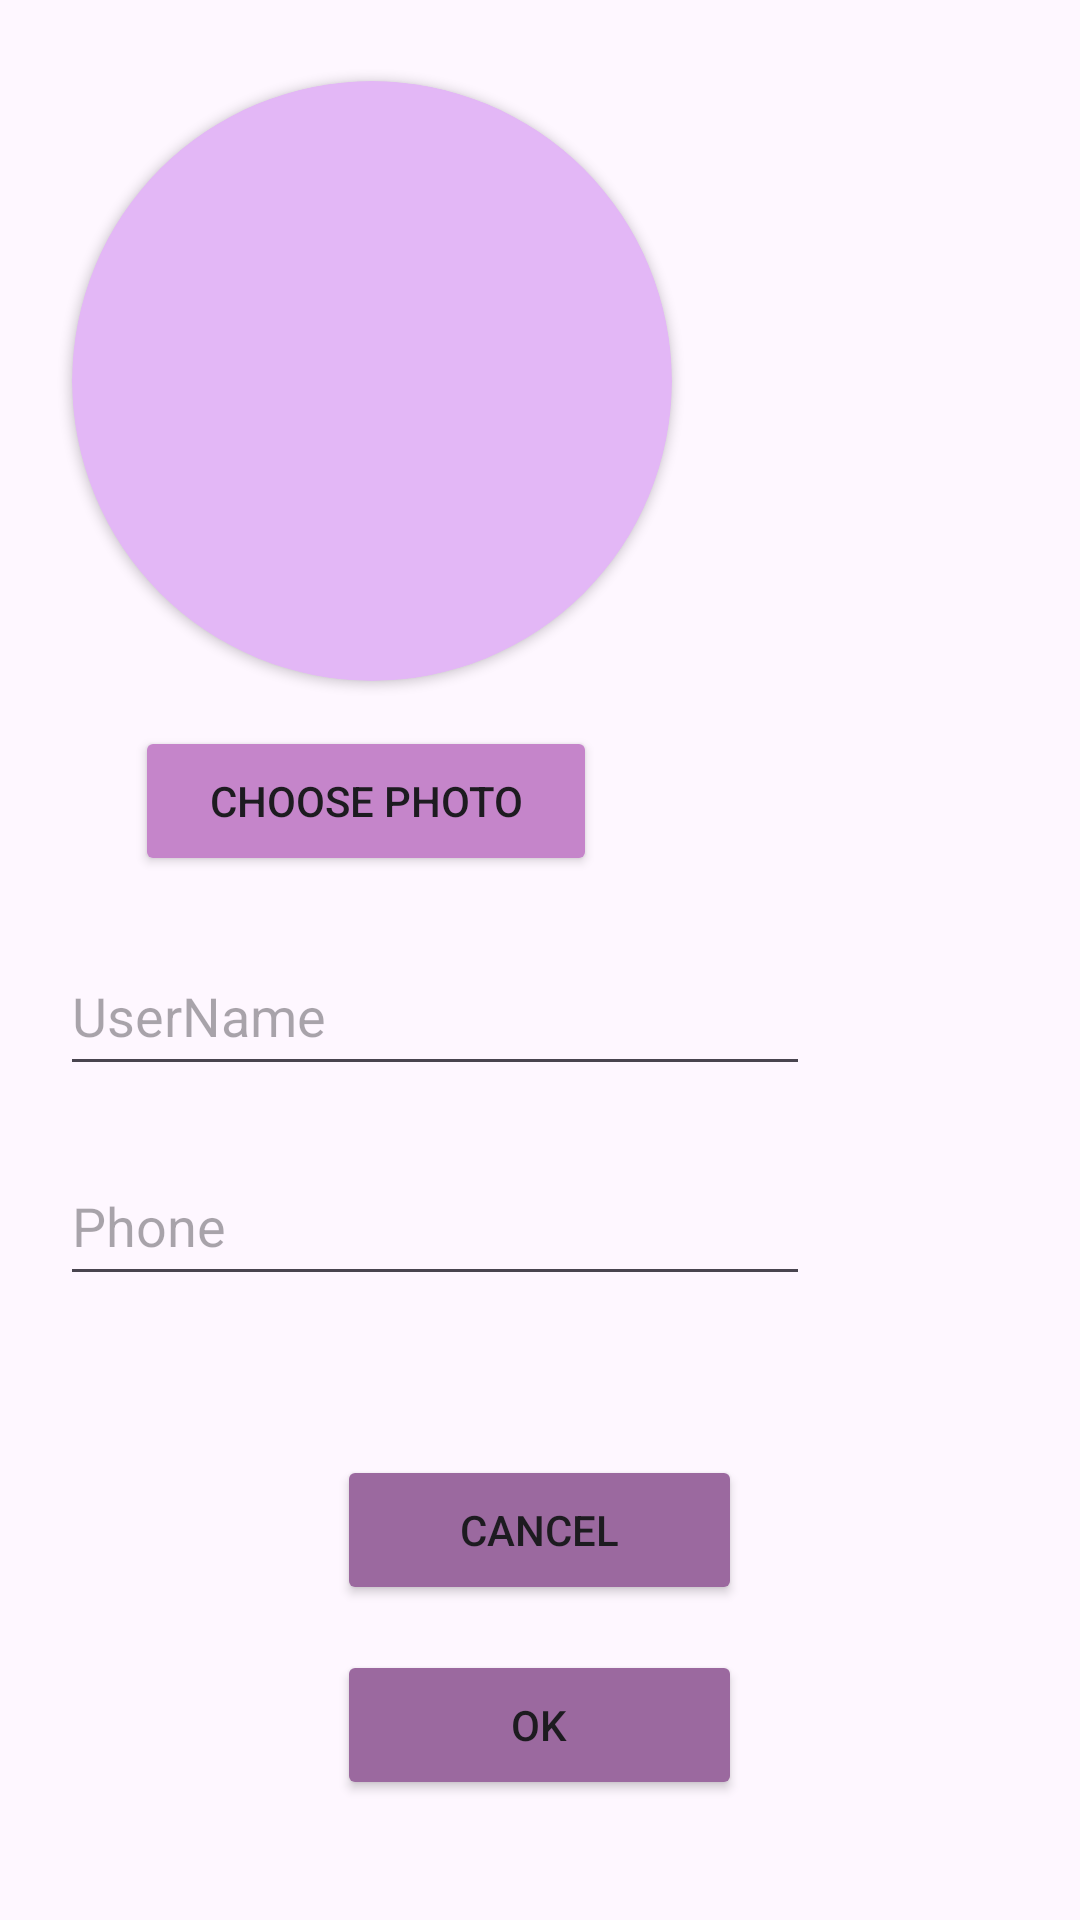

The Android layout XML behind this screen, and the referenced resources:
<!-- AndroidManifest.xml: application theme Theme.FriendlyPaws -->
<!-- res/layout/activity_edit_profile.xml -->
<?xml version="1.0" encoding="utf-8"?>
<RelativeLayout xmlns:android="http://schemas.android.com/apk/res/android"
    xmlns:app="http://schemas.android.com/apk/res-auto"
    xmlns:tools="http://schemas.android.com/tools"
    android:layout_width="match_parent"
    android:layout_height="match_parent"
tools:context=".EditProfileActivity">

    <androidx.cardview.widget.CardView
        android:id="@+id/cardView2"
        android:layout_width="200dp"
        android:layout_height="200dp"
        android:layout_alignParentStart="true"
        android:layout_alignParentTop="true"
        android:layout_marginStart="24dp"
        android:layout_marginTop="27dp"
        app:cardBackgroundColor="#E3B7F6"
        app:cardCornerRadius="100dp"
        app:cardUseCompatPadding="false">

        <ImageView
            android:id="@+id/imageView4"
            android:layout_width="match_parent"
            android:layout_height="match_parent" />

    </androidx.cardview.widget.CardView>

    <Button
        android:id="@+id/choosephtBtn"
        android:layout_width="154dp"
        android:layout_height="50dp"
        android:layout_below="@+id/cardView2"
        android:layout_alignParentStart="true"
        android:layout_marginStart="45dp"
        android:layout_marginTop="15dp"
        android:backgroundTint="#C585CA"
        android:text="Choose Photo" />

    <EditText
        android:id="@+id/editTextPhone2"
        android:layout_width="250dp"
        android:layout_height="50dp"
        android:layout_below="@+id/editTextUserName"
        android:layout_alignParentStart="true"
        android:layout_marginStart="20dp"
        android:layout_marginTop="20dp"
        android:ems="10"
        android:hint="Phone" />

    <EditText
        android:id="@+id/editTextUserName"
        android:layout_width="250dp"
        android:layout_height="50dp"
        android:layout_below="@+id/choosephtBtn"
        android:layout_alignParentStart="true"
        android:layout_marginStart="20dp"
        android:layout_marginTop="20dp"
        android:ems="10"
        android:hint="UserName" />

    <Button
        android:id="@+id/okBtn"
        android:layout_width="135dp"
        android:layout_height="50dp"
        android:layout_alignParentBottom="true"
        android:layout_centerHorizontal="true"
        android:layout_marginBottom="40dp"
        android:backgroundTint="#9B699F"
        android:text="OK" />

    <Button
        android:id="@+id/cancelBtn"
        android:layout_width="135dp"
        android:layout_height="50dp"
        android:layout_above="@+id/okBtn"
        android:layout_centerHorizontal="true"
        android:layout_marginBottom="15dp"
        android:backgroundTint="#9B699F"
        android:text="Cancel" />

</RelativeLayout>
<!-- resources referenced by this layout -->
<resources>
  <style name="Theme.FriendlyPaws" parent="Base.Theme.FriendlyPaws" />
  <style name="Base.Theme.FriendlyPaws" parent="Theme.Material3.DayNight.NoActionBar">
          
          
      </style>
</resources>
